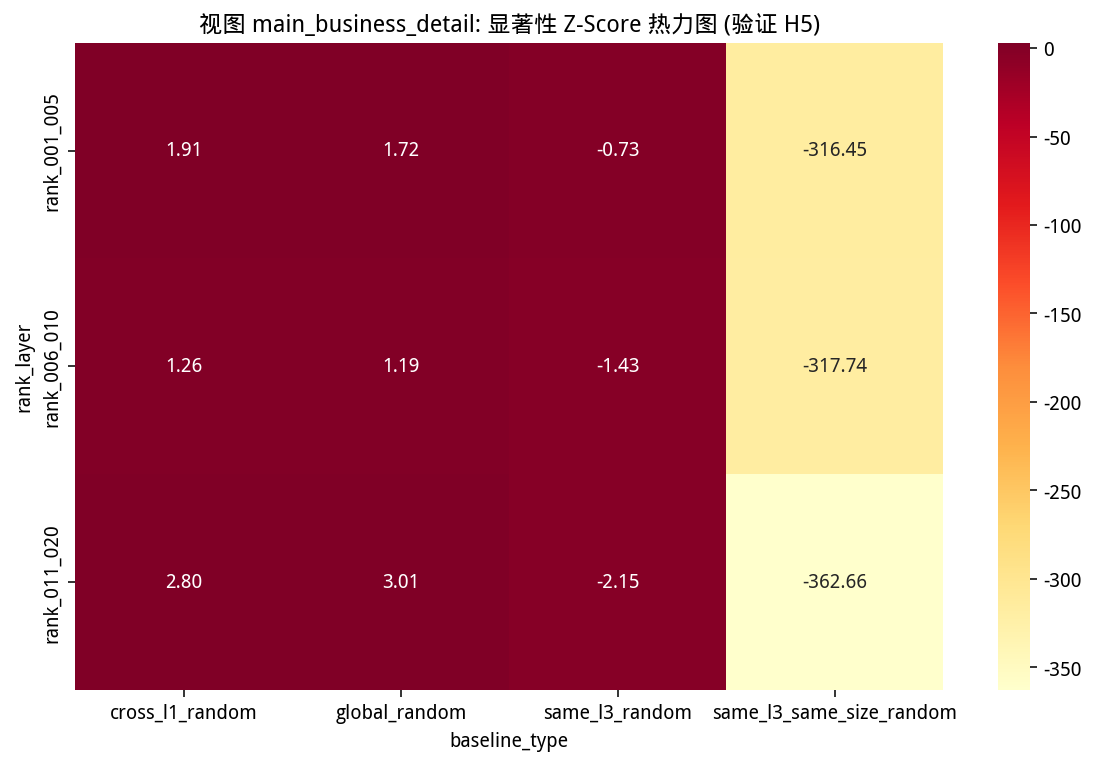

Source data for this figure (header and first rows):
rank_layer, cross_l1_random, global_random, same_l3_random, same_l3_same_size_random
rank_001_005, 1.906, 1.716, -0.7311, -316.5
rank_006_010, 1.263, 1.186, -1.428, -317.7
rank_011_020, 2.798, 3.006, -2.153, -362.7
